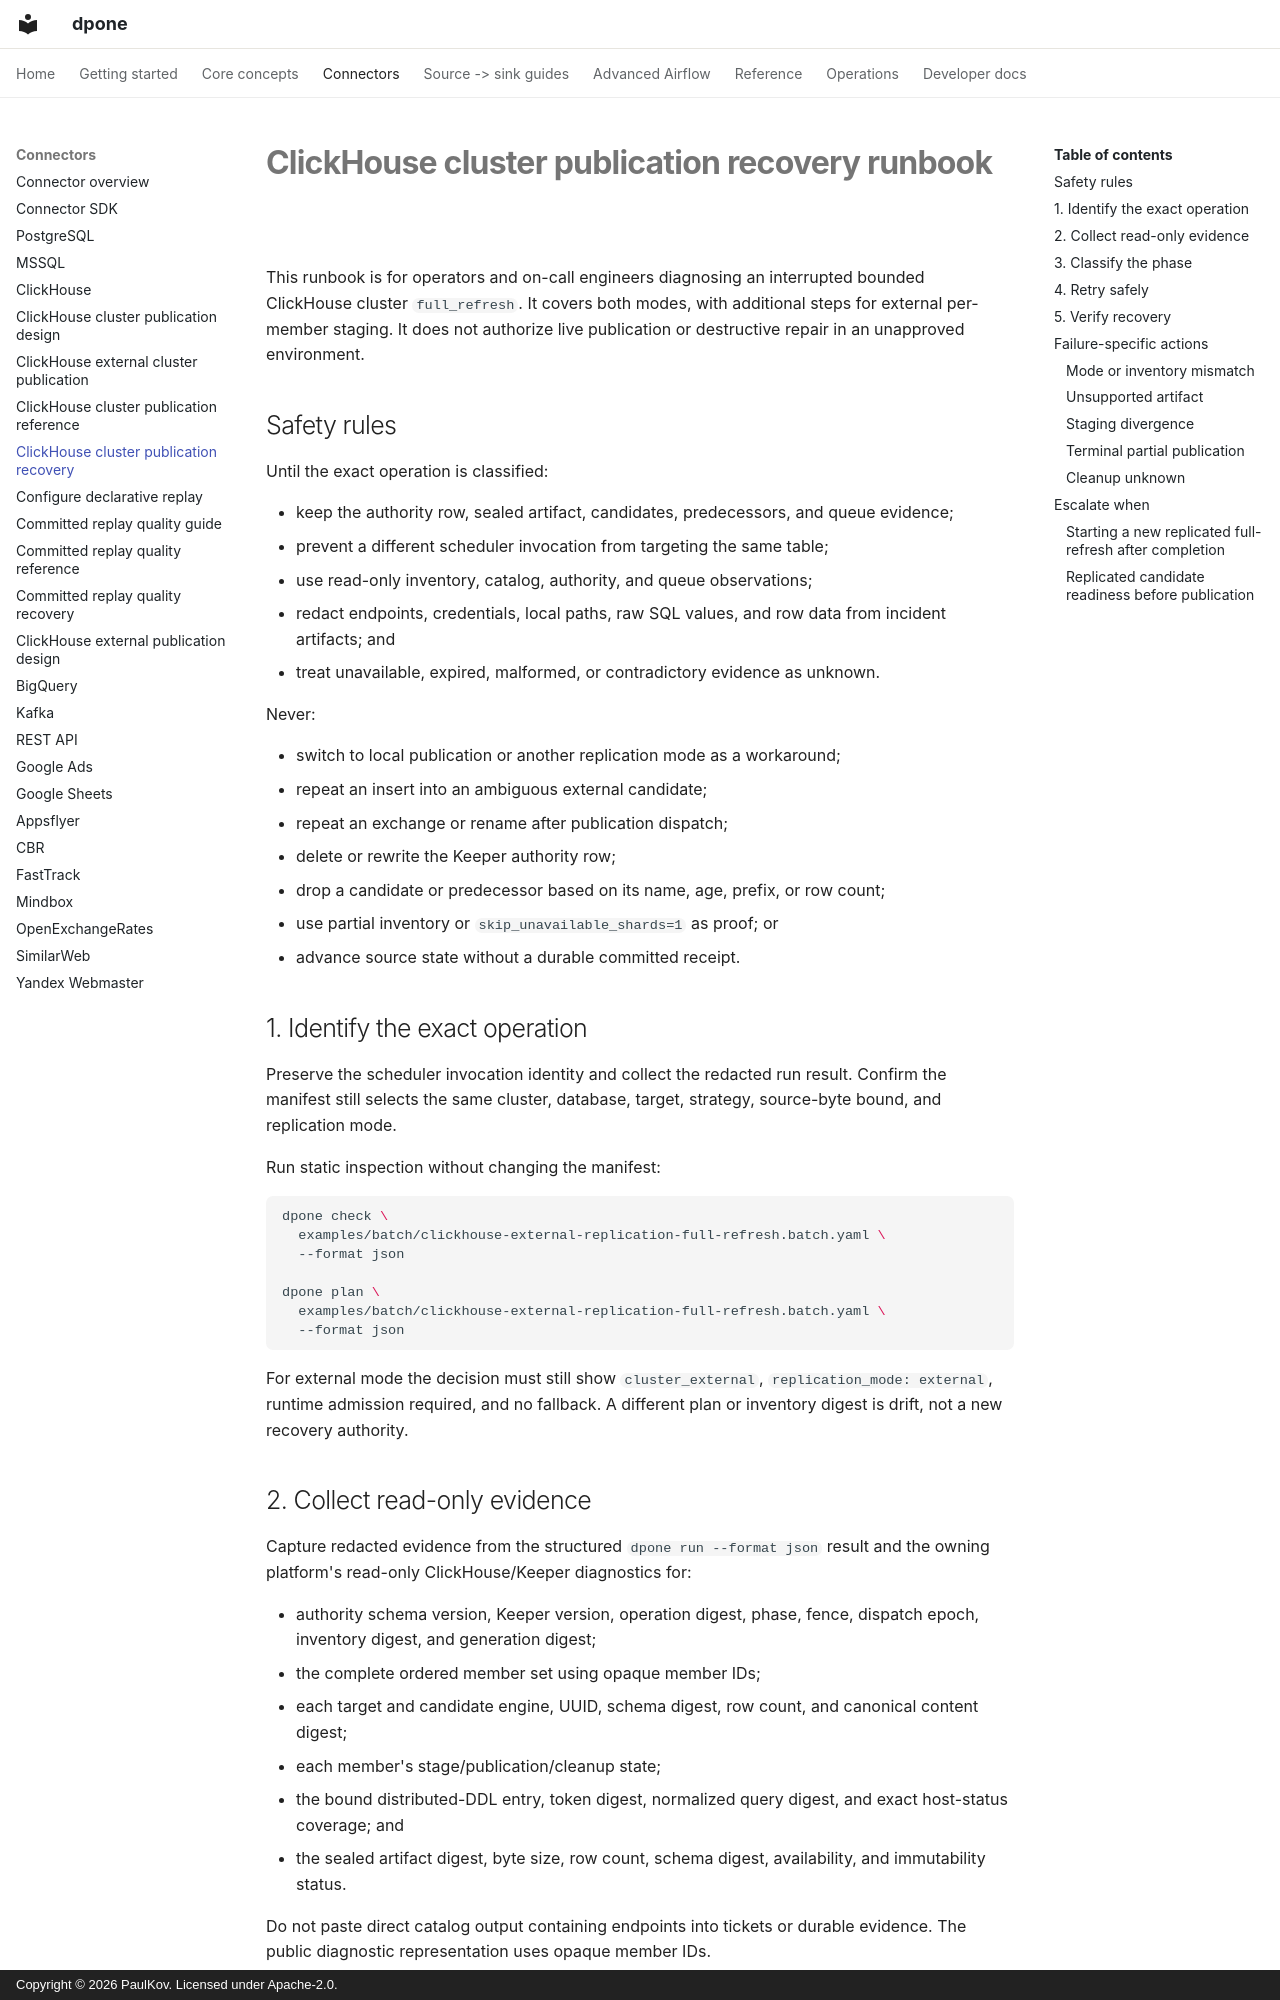

repository: PaulKov/dpone · page: clickhouse-cluster-publication-runbook/index.html · generator: mkdocs · copyright: Copyright © 2026 PaulKov. Licensed under Apache-2.0.

# ClickHouse cluster publication recovery runbook

This runbook is for operators and on-call engineers diagnosing an interrupted
bounded ClickHouse cluster `full_refresh`. It covers both modes, with additional
steps for external per-member staging. It does not authorize live publication
or destructive repair in an unapproved environment.

## Safety rules

Until the exact operation is classified:

- keep the authority row, sealed artifact, candidates, predecessors, and queue
  evidence;
- prevent a different scheduler invocation from targeting the same table;
- use read-only inventory, catalog, authority, and queue observations;
- redact endpoints, credentials, local paths, raw SQL values, and row data from
  incident artifacts; and
- treat unavailable, expired, malformed, or contradictory evidence as unknown.

Never:

- switch to local publication or another replication mode as a workaround;
- repeat an insert into an ambiguous external candidate;
- repeat an exchange or rename after publication dispatch;
- delete or rewrite the Keeper authority row;
- drop a candidate or predecessor based on its name, age, prefix, or row count;
- use partial inventory or `skip_unavailable_shards=1` as proof; or
- advance source state without a durable committed receipt.

## 1. Identify the exact operation

Preserve the scheduler invocation identity and collect the redacted run result.
Confirm the manifest still selects the same cluster, database, target, strategy,
source-byte bound, and replication mode.

Run static inspection without changing the manifest:

```bash
dpone check \
  examples/batch/clickhouse-external-replication-full-refresh.batch.yaml \
  --format json

dpone plan \
  examples/batch/clickhouse-external-replication-full-refresh.batch.yaml \
  --format json
```

For external mode the decision must still show `cluster_external`,
`replication_mode: external`, runtime admission required, and no fallback. A
different plan or inventory digest is drift, not a new recovery authority.
